Run: headless pygame with SDL's dummy video driver; simulated clock (each Clock.tick advances the game by its frame time, no real sleeping); random seed 0; keys injected as events and as key.get_pressed() state; no mouse input.
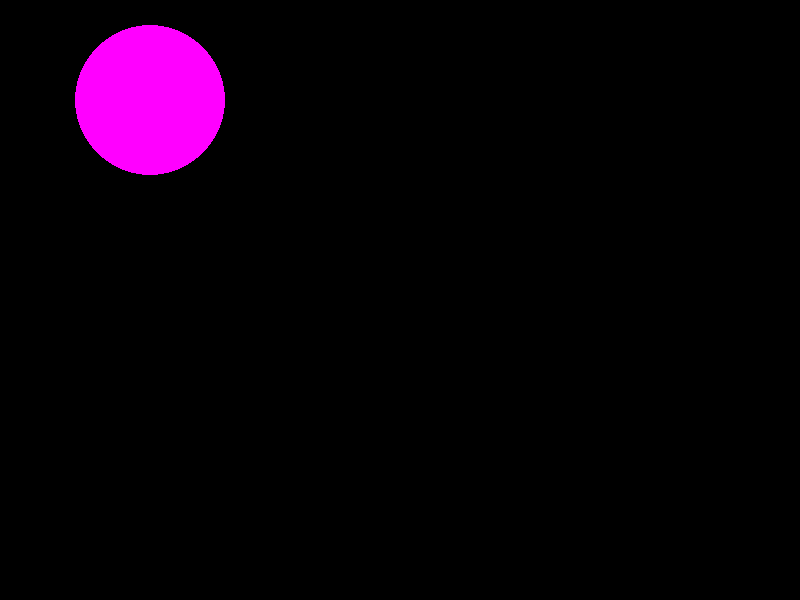
Frame 1 of 4 · flips 1–60 · no input
Frame 2 of 4 · flips 61–180 · tapped SPACE, RETURN · held RIGHT (→), D · screen unchanged from frame 1, image omitted
Frame 3 of 4 · flips 181–300 · held DOWN (↓), S · screen unchanged from frame 2, image omitted
Frame 4 of 4 · flips 301–420 · held LEFT (←), A, UP (↑), W · screen unchanged from frame 3, image omitted

The pygame program that drew these frames:

# Simple pygame program

# Import and initialize the pygame library
import pygame
pygame.init()

# Set up the drawing window
screen = pygame.display.set_mode([800, 600])

background_color = (0, 0, 0)
circle_color = (255, 0, 255)
position = [150, 100]
radius = 75

# Run until the user asks to quit
running = True
while running:

    # Did the user click the window close button?
    for event in pygame.event.get():
        if event.type == pygame.QUIT:
            running = False

    # Fill the background with white
    screen.fill(background_color)

    # Draw a solid blue circle in the center
    pygame.draw.circle(screen, circle_color, position, radius)

    # Flip the display
    pygame.display.flip()

# Done! Time to quit.

pygame.quit()
